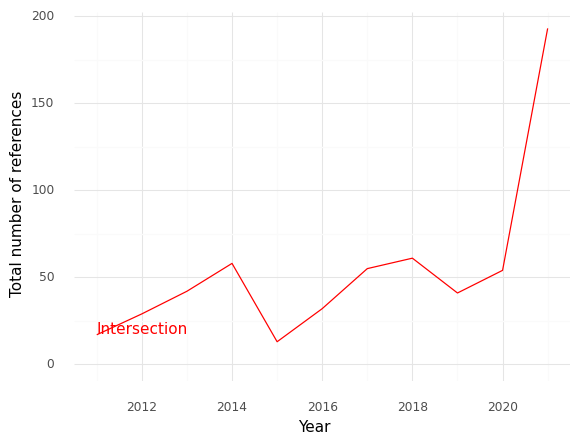

The data file committed next to this chart (first rows):
, Year, intersection
0, 2011, 17.0
1, 2012, 29.0
2, 2013, 42.0
3, 2014, 58.0
4, 2015, 13.0
5, 2016, 32.0
6, 2017, 55.0
7, 2018, 61.0
8, 2019, 41.0
9, 2020, 54.0
10, 2021, 193.0
